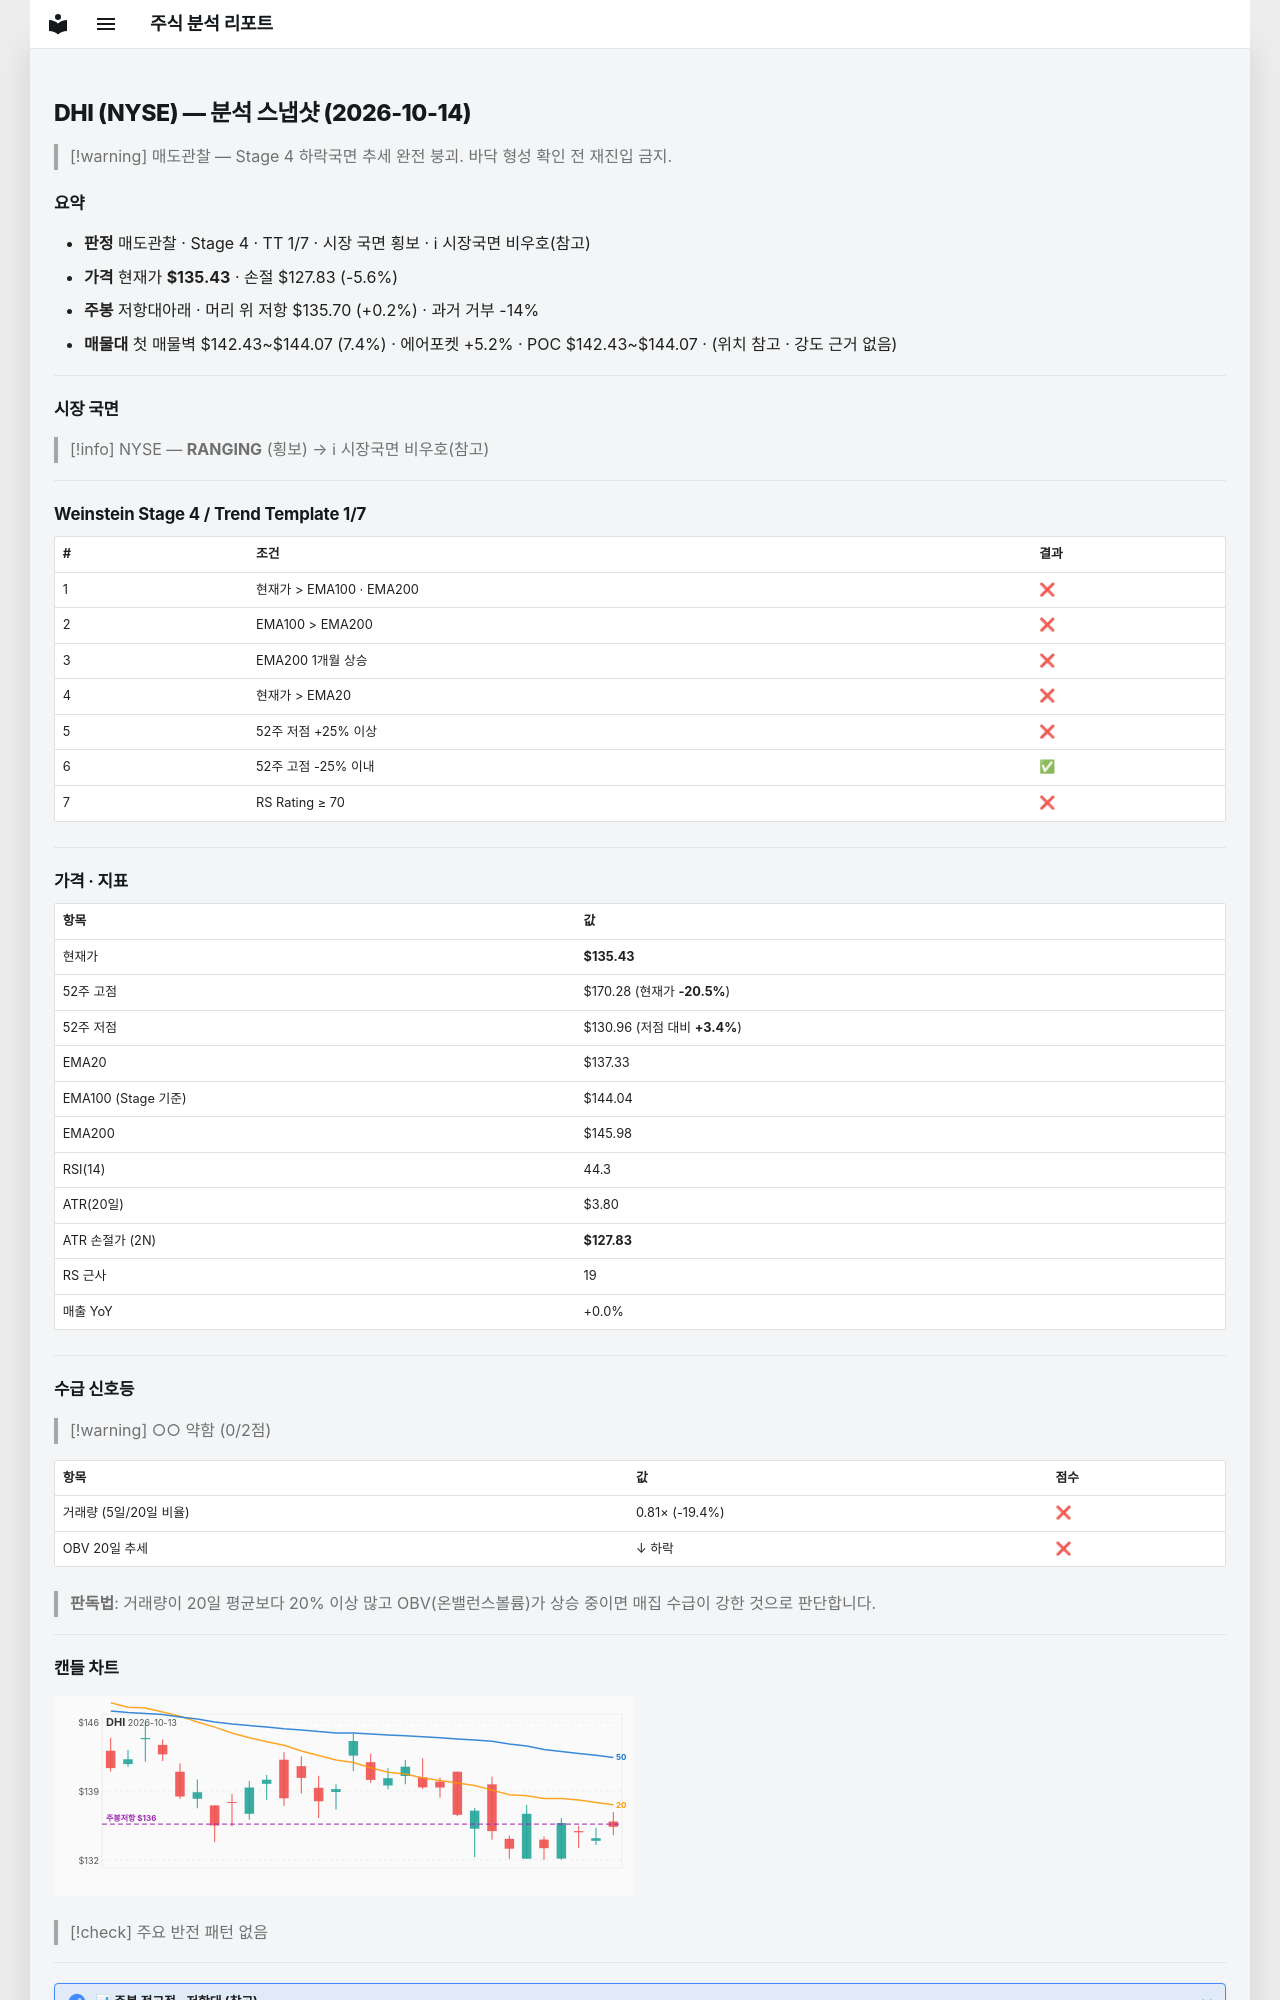

repository: soloandco/stock-reports · page: snapshots/DHI-2026-10-14/index.html · generator: mkdocs

---
type: analysis-snapshot
title: DHI 분석 스냅샷
ticker: DHI
market: NYSE
created: 2026-10-14
updated: 2026-10-14
bar-date: 2026-10-13
verdict: 매도관찰
real-rr: 0.04
sma50-gap-pct: -1.4
weekly-position: 저항대아래
weekly-overhead-price: 135.70
weekly-overhead-pct: 0.2
stage: 4
trend-template-score: 1
tt-max: 7
ma-set: ema-20-100-200
price: 135.42999267578125
stop-price: 127.82581624964841
market-regime: RANGING
supply-demand-score: 0/2
supply-demand-label: 약함
status: tracking
tags:
  - stock-agent
  - watchlist
  - DHI
  - analysis
related:
  - "[[analysis-template]]"
---

# DHI (NYSE) — 분석 스냅샷 (2026-10-14)

> [!warning] 매도관찰 — Stage 4 하락국면
> 추세 완전 붕괴. 바닥 형성 확인 전 재진입 금지.

## 요약

- **판정** 매도관찰 · Stage 4 · TT 1/7 · 시장 국면 횡보 · ℹ 시장국면 비우호(참고)
- **가격** 현재가 **$135.43** · 손절 $127.83 (-5.6%)
- **주봉** 저항대아래 · 머리 위 저항 $135.70 (+0.2%) · 과거 거부 -14%
- **매물대** 첫 매물벽 $142.43~$144.07 (7.4%) · 에어포켓 +5.2% · POC $142.43~$144.07 · (위치 참고 · 강도 근거 없음)

---

## 시장 국면

> [!info] NYSE — **RANGING** (횡보) → ℹ 시장국면 비우호(참고)

---

## Weinstein Stage 4 / Trend Template 1/7

| # | 조건 | 결과 |
|---|------|------|
| 1 | 현재가 > EMA100 · EMA200 | ❌ |
| 2 | EMA100 > EMA200 | ❌ |
| 3 | EMA200 1개월 상승 | ❌ |
| 4 | 현재가 > EMA20 | ❌ |
| 5 | 52주 저점 +25% 이상 | ❌ |
| 6 | 52주 고점 -25% 이내 | ✅ |
| 7 | RS Rating ≥ 70 | ❌ |

---

## 가격 · 지표

| 항목 | 값 |
|------|---|
| 현재가 | **$135.43** |
| 52주 고점 | $170.28 (현재가 **-20.5%**) |
| 52주 저점 | $130.96 (저점 대비 **+3.4%**) |
| EMA20 | $137.33 |
| EMA100 (Stage 기준) | $144.04 |
| EMA200 | $145.98 |
| RSI(14) | 44.3 |
| ATR(20일) | $3.80 |
| ATR 손절가 (2N) | **$127.83** |
| RS 근사 | 19 |
| 매출 YoY | +0.0% |

---
## 수급 신호등

> [!warning] ○○ 약함 (0/2점)

| 항목 | 값 | 점수 |
|------|------|------|
| 거래량 (5일/20일 비율) | 0.81× (-19.4%) | ❌ |
| OBV 20일 추세 | ↓ 하락 | ❌ |

> **판독법**: 거래량이 20일 평균보다 20% 이상 많고 OBV(온밸런스볼륨)가 상승 중이면 매집 수급이 강한 것으로 판단합니다.

---
